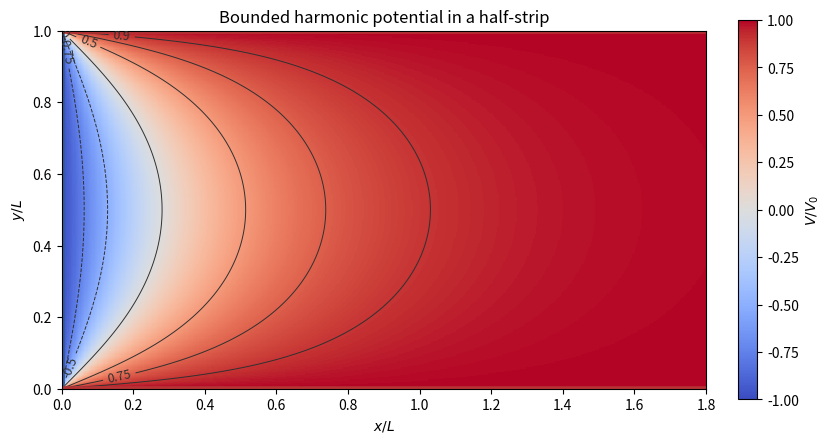

Python code for this plot: (Note: this script raises an exception after producing the figure.)
"""Original potential plot; tested with Python 3.14, NumPy 2.3.5, Matplotlib 3.10.7."""
from pathlib import Path
import matplotlib
matplotlib.use('Agg')
import matplotlib.pyplot as plt
import numpy as np


def main():
    x = np.linspace(0.001, 1.8, 540)
    y = np.linspace(0.001, 0.999, 300)
    xx, yy = np.meshgrid(x, y)
    potential = 1 - 4 / np.pi * np.arctan2(np.sin(np.pi * yy), np.sinh(np.pi * xx))
    fig, ax = plt.subplots(figsize=(8.2, 4.6), dpi=120, facecolor='white', layout='constrained')
    field = ax.pcolormesh(xx, yy, potential, cmap='coolwarm', vmin=-1, vmax=1, shading='nearest', rasterized=True)
    levels = [-0.75, -0.5, 0, 0.5, 0.75, 0.9]
    contours = ax.contour(xx, yy, potential, levels=levels, colors='#303030', linewidths=0.7)
    ax.clabel(contours, inline=True, fontsize=9, fmt='%g')
    ax.plot([0, 0], [0, 1], color='#315b9c', linewidth=4)
    ax.plot([0, 1.8], [0, 0], color='#b63335', linewidth=4)
    ax.plot([0, 1.8], [1, 1], color='#b63335', linewidth=4)
    ax.set(xlim=(0, 1.8), ylim=(0, 1), xlabel=r'$x/L$', ylabel=r'$y/L$', title='Bounded harmonic potential in a half-strip')
    ax.set_aspect('equal')
    colorbar = fig.colorbar(field, ax=ax, shrink=0.86, pad=0.035)
    colorbar.set_label(r'$V/V_0$')
    fig.savefig(Path.cwd() / Path(__file__).with_suffix('.png').name, facecolor='white', transparent=False, metadata={'Software': 'codex-wiki original mathematical plot'})
    plt.close(fig)


if __name__ == '__main__':
    main()
